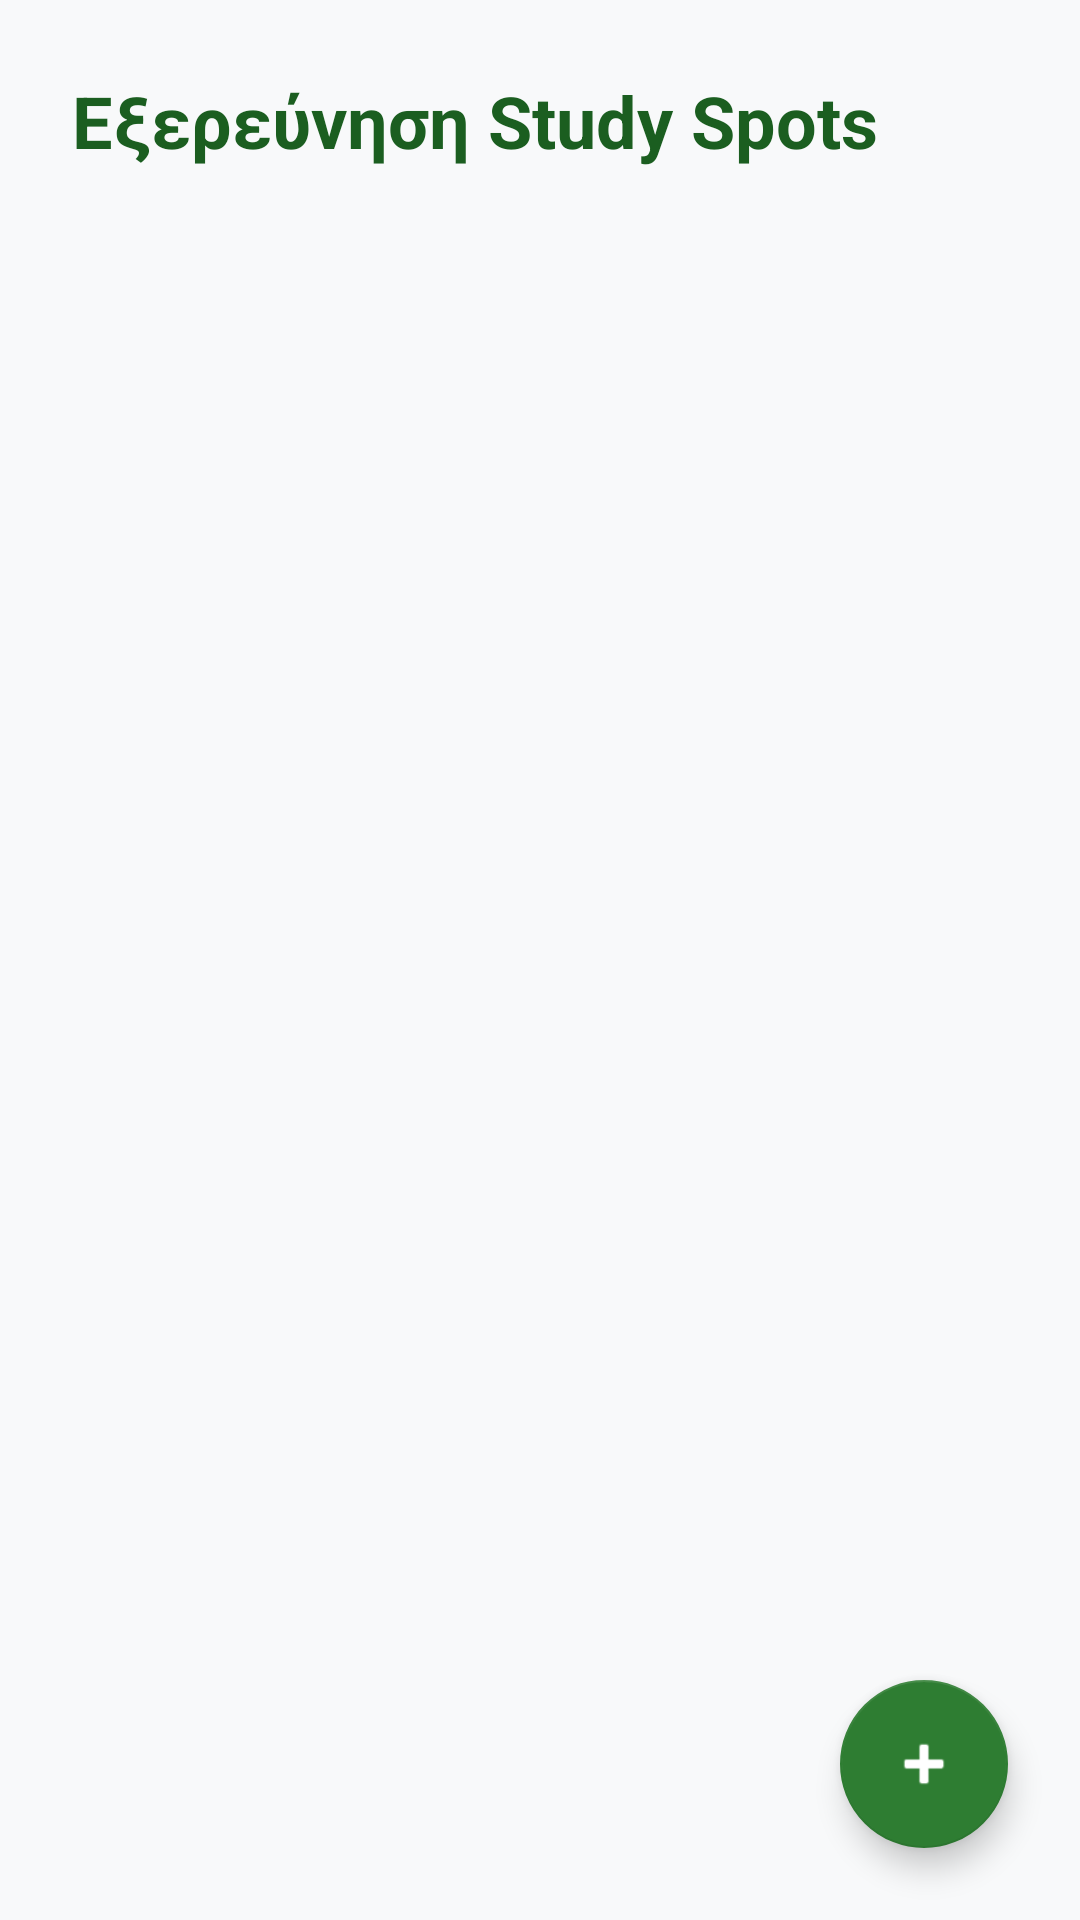

Reconstruct the res/layout file that produces this screen, plus the resources it refers to.
<!-- AndroidManifest.xml: application theme Theme.MyApplication -->
<!-- res/layout/activity_dashboard.xml -->
<?xml version="1.0" encoding="utf-8"?>
<androidx.coordinatorlayout.widget.CoordinatorLayout
    xmlns:android="http://schemas.android.com/apk/res/android"
    xmlns:app="http://schemas.android.com/apk/res-auto"
    android:layout_width="match_parent"
    android:layout_height="match_parent"
    android:background="#F8F9FA">

    <LinearLayout
        android:layout_width="match_parent"
        android:layout_height="match_parent"
        android:orientation="vertical">

        <TextView
            android:layout_width="match_parent"
            android:layout_height="wrap_content"
            android:text="Εξερεύνηση Study Spots"
            android:textSize="24sp"
            android:textStyle="bold"
            android:padding="24dp"
            android:textColor="#1B5E20"/>

        <androidx.recyclerview.widget.RecyclerView
            android:id="@+id/recyclerViewSpots"
            android:layout_width="match_parent"
            android:layout_height="match_parent"
            android:clipToPadding="false"
            android:paddingBottom="80dp"/>
    </LinearLayout>

    <com.google.android.material.floatingactionbutton.FloatingActionButton
        android:id="@+id/fabAdd"
        android:layout_width="wrap_content"
        android:layout_height="wrap_content"
        android:layout_gravity="bottom|end"
        android:layout_margin="24dp"
        android:src="@android:drawable/ic_input_add"
        app:backgroundTint="#2E7D32"
        app:tint="#FFFFFF"
        app:elevation="6dp"/>

</androidx.coordinatorlayout.widget.CoordinatorLayout>
<!-- resources referenced by this layout -->
<resources>
  <style name="Theme.MyApplication" parent="Theme.MaterialComponents.DayNight.NoActionBar">
  
          <item name="colorPrimary">@color/oasis_primary</item>
          <item name="colorPrimaryVariant">@color/oasis_primary_dark</item>
          <item name="colorOnPrimary">@color/white</item> <item name="colorSecondary">@color/oasis_accent</item>
          <item name="colorOnSecondary">@color/black</item>
  
          <item name="android:windowBackground">@color/oasis_background</item>
  
          <item name="android:textColor">@color/black</item>
      </style>
  <color name="oasis_primary">#2E7D32</color>
  <color name="oasis_primary_dark">#1B5E20</color>
  <color name="white">#FFFFFFFF</color>
  <color name="oasis_accent">#81C784</color>
  <color name="black">#FF000000</color>
  <color name="oasis_background">#F5F5F5</color>
</resources>
